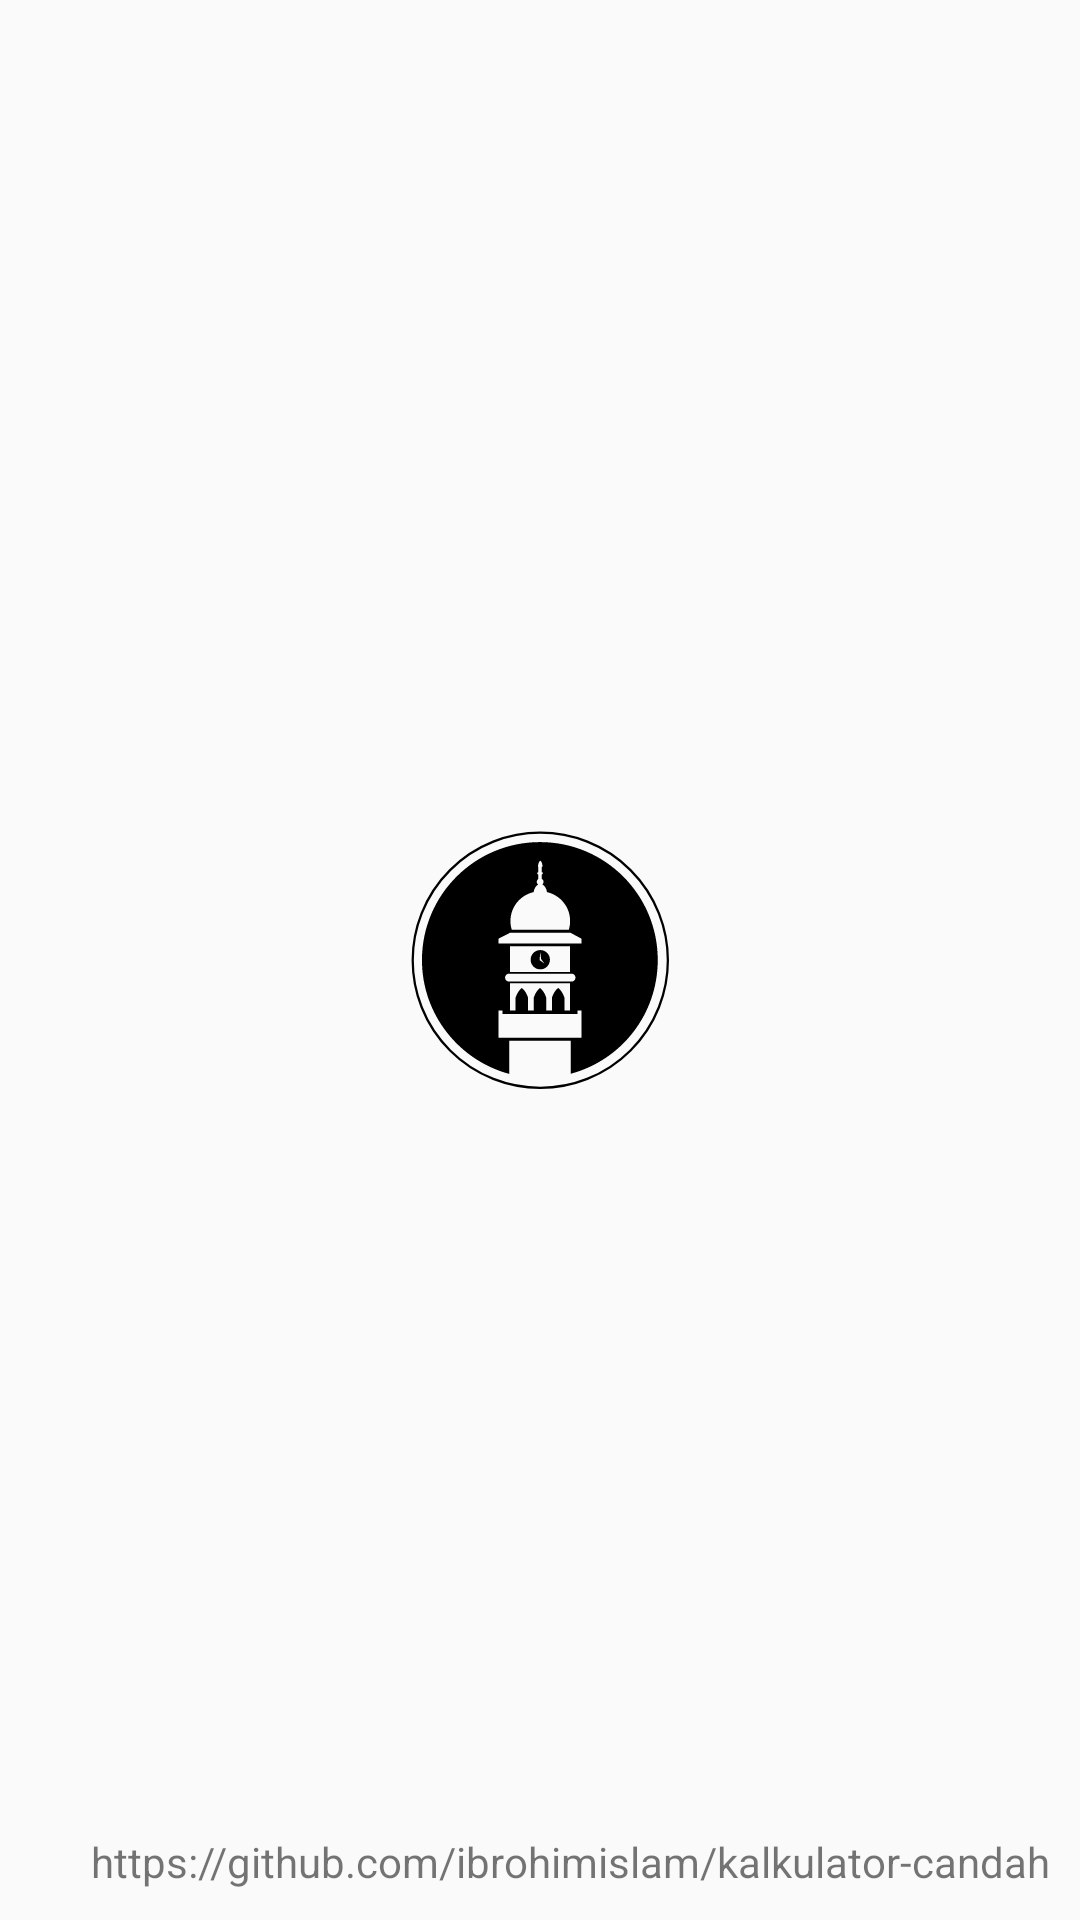

This screen was rendered from an Android layout file. Write that file and the resources it references.
<!-- AndroidManifest.xml: activity theme AppTheme.NoActionBar -->
<!-- res/layout/activity_splash.xml -->
<?xml version="1.0" encoding="utf-8"?>
<FrameLayout xmlns:android="http://schemas.android.com/apk/res/android"
    android:orientation="vertical" android:layout_width="match_parent"
    android:layout_height="match_parent">

    <ImageView
        android:layout_width="86dp"
        android:layout_height="100dp"
        android:id="@+id/imageView"
        android:layout_gravity="center"
        android:src="@drawable/minaratul_masih" />

    <TextView
        android:layout_width="wrap_content"
        android:layout_height="wrap_content"
        android:textAppearance="?android:attr/textAppearanceSmall"
        android:text="@string/label_splash"
        android:id="@+id/textView"
        android:layout_gravity="right|bottom"
        android:layout_margin="10dp" />
</FrameLayout>
<!-- resources referenced by this layout -->
<resources>
  <!-- drawable minaratul_masih (drawable) -->
  <vector android:height="24dp" android:viewportHeight="454.0"
      android:viewportWidth="454.0" android:width="24dp" xmlns:android="http://schemas.android.com/apk/res/android">
      <path android:fillColor="#00000000"
          android:pathData="M227.5,227.5m-224.5,0a224.5,224.5 0,1 1,449 0a224.5,224.5 0,1 1,-449 0"
          android:strokeColor="#000000" android:strokeWidth="4"/>
      <path android:fillColor="#FF000000" android:pathData="M227.5,209.5c-9.4,0 -17,7.6 -17,17c0,9.4 7.6,17 17,17c9.4,0 17,-7.6 17,-17C244.5,217.1 236.9,209.5 227.5,209.5zM226.3,227.2l1.2,-14.6l1.5,12.9l5.8,7.7L226.3,227.2z"/>
      <path android:fillColor="#FF000000" android:pathData="M227,19.5c-114.6,0 -207.7,92.9 -207.7,207.5C19.2,323.1 85,403.9 173,427.5V369h108v58.2c89,-23.9 153.2,-104.5 153.2,-200.3C434.2,112.4 341.6,19.5 227,19.5zM215.8,107.5c0.9,-6.3 4,-11.3 8,-13.3c-1.4,-1.1 -2.6,-2.8 -2.6,-4.7c0,-2.2 1.8,-4.2 2.8,-5.2v-7.8c-1,-0.1 -2,-0.9 -2,-1.8v-0.3c0,-0.9 1,-1.7 2,-1.8V63h-0.5c0,0 0,-8.4 4,-10.9c4,2.6 4,10.9 4,10.9H230v9.5c2,0.1 2,0.9 2,1.8v0.3c0,0.9 0,1.7 -2,1.8v7.8c2,1 3.2,3 3.2,5.2c0,1.9 -0.8,3.6 -2.1,4.7c4.1,1.9 7.3,7 8.2,13.4c23.3,5.4 40.7,26 40.7,50.9c0,5.5 -0.8,10.5 -2.4,15.5H177.4c-1.6,-5 -2.4,-10 -2.4,-15.5C175,133.5 192.4,112.8 215.8,107.5zM300,364H154v-48h7v6h132v-6h7V364zM282.5,251c3.9,0 7,3.1 7,7s-3.1,7 -7,7h-110c-3.9,0 -7,-3.1 -7,-7s3.1,-7 7,-7H282.5zM174,248v-45h106v45H174zM259,276.1c-8,6.2 -11,17.3 -11,17.3V316h-10v-22.5c0,0 -3,-11.2 -11,-17.3c-8,6.2 -11,17.3 -11,17.3V316h-10v-22.5c0,0 -3,-11.2 -11,-17.3c-8,6.2 -11,17.3 -11,17.3V316h-10v-48h106v48h-10v-22.5C270,293.5 267,282.3 259,276.1zM300,198H154v-8.5L174.5,179h106L300,189.5V198z"/>
  </vector>
  <string name="label_splash">https://github.com/ibrohimislam/kalkulator-candah</string>
  <style name="AppTheme.NoActionBar">
          <item name="windowActionBar">false</item>
          <item name="windowNoTitle">true</item>
      </style>
</resources>
